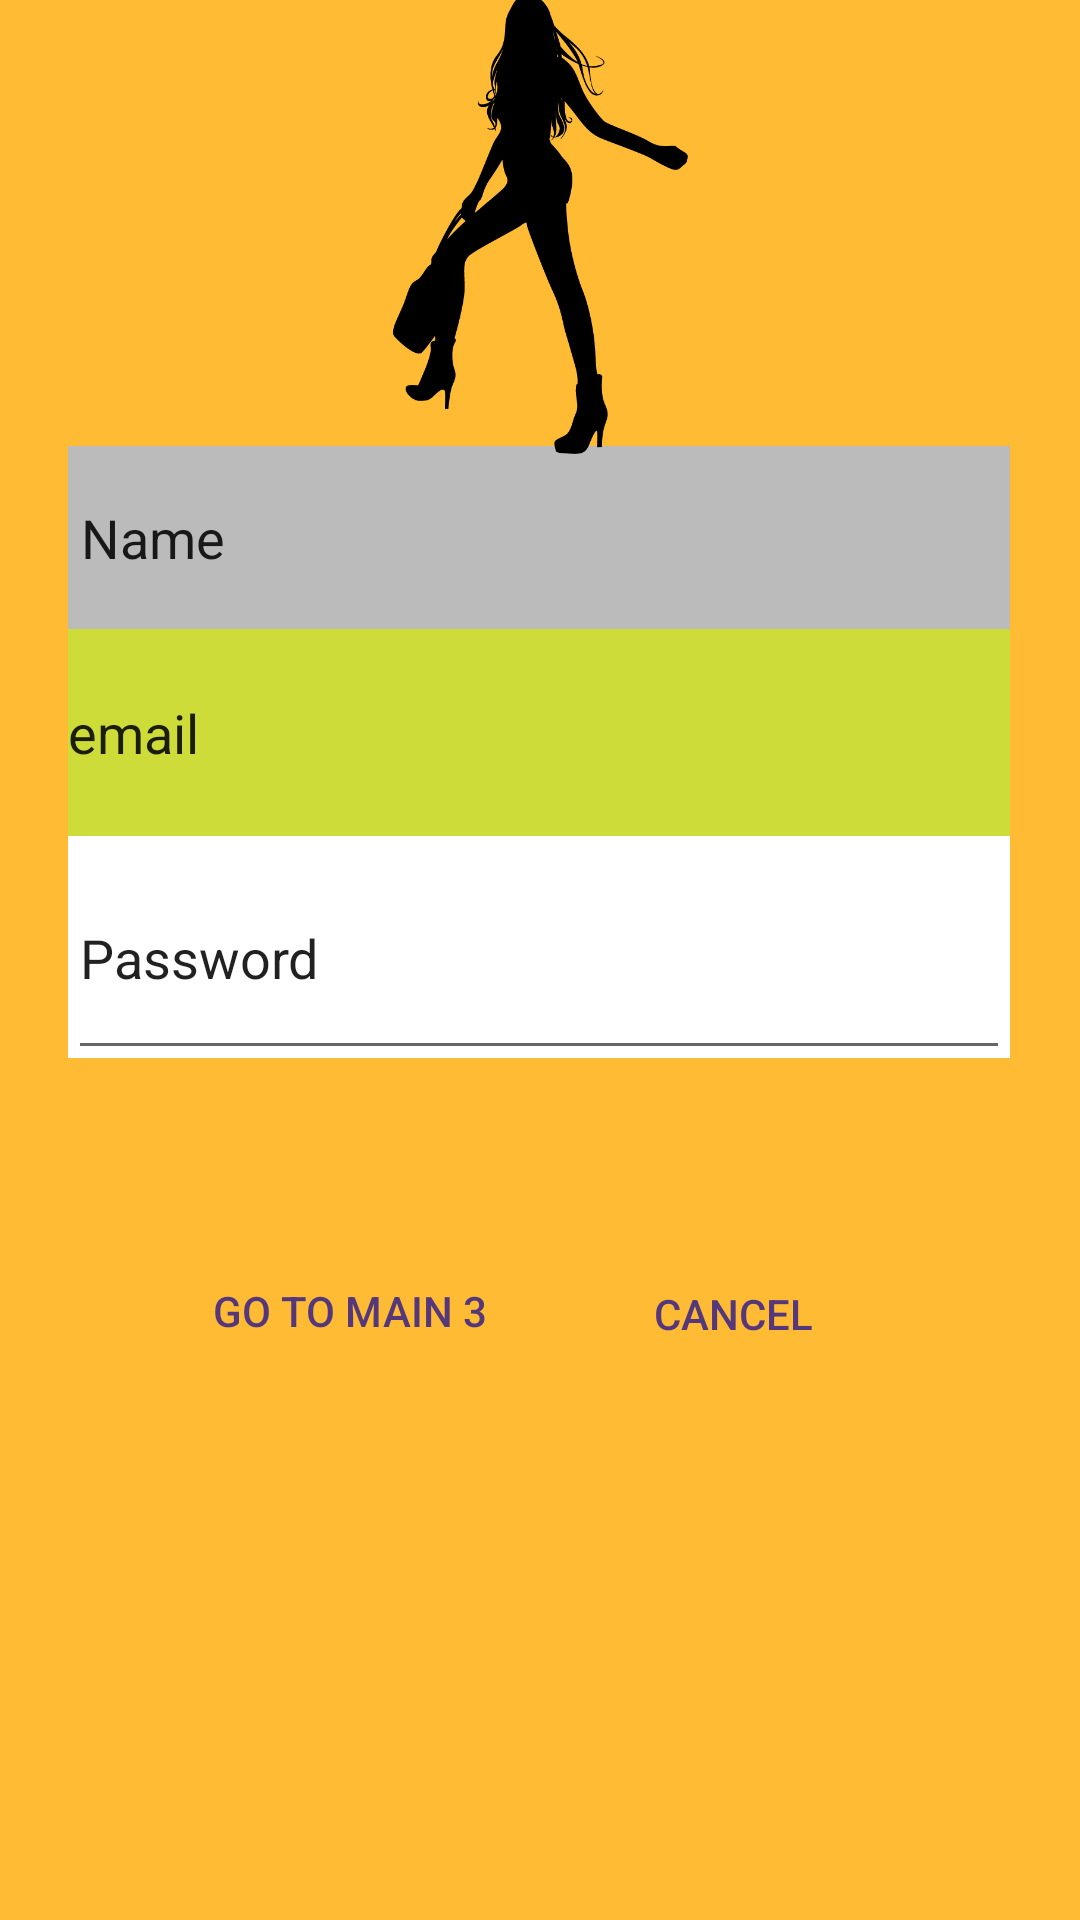

Write the Android layout XML for this screen, with the resource values it uses.
<!-- AndroidManifest.xml: application theme AppTheme -->
<!-- res/layout/activity_singup.xml -->
<androidx.constraintlayout.widget.ConstraintLayout xmlns:android="http://schemas.android.com/apk/res/android"
    xmlns:app="http://schemas.android.com/apk/res-auto"
    xmlns:tools="http://schemas.android.com/tools"
    android:layout_width="match_parent"
    android:layout_height="match_parent"
    android:background="@android:color/holo_orange_light">

    <LinearLayout
        android:id="@+id/linearLayout2"
        android:layout_width="314dp"
        android:layout_height="204dp"
        android:background="@color/textColor"
        android:orientation="vertical"
        android:textColorHighlight="#FFFFFF"
        android:textColorLink="#FFFFFF"
        app:layout_constraintBottom_toBottomOf="parent"
        app:layout_constraintEnd_toEndOf="parent"
        app:layout_constraintHorizontal_bias="0.494"
        app:layout_constraintStart_toStartOf="parent"
        app:layout_constraintTop_toTopOf="parent"
        app:layout_constraintVertical_bias="0.341">


        <EditText
            android:id="@+id/editTextTextPersonName"
            android:layout_width="match_parent"
            android:layout_height="61dp"
            android:background="@color/light_grey"
            android:ems="10"
            android:inputType="textPersonName"
            android:text=" Name"
            android:textColorHighlight="#FFFFFF"
            android:textColorLink="#FFFFFF" />

        <EditText
            android:id="@+id/editTextTextEmailAddress"
            android:layout_width="match_parent"
            android:layout_height="69dp"
            android:background="#CDDC39"
            android:ems="10"
            android:inputType="textEmailAddress"
            android:text="@string/email_hint" />

        <EditText
            android:id="@+id/editTextTextPersonName2"
            android:layout_width="match_parent"
            android:layout_height="78dp"
            android:ems="10"
            android:inputType="textPersonName"
            android:text="Password" />

    </LinearLayout>

    <Button
        android:id="@+id/cancelbutton"
        android:layout_width="159dp"
        android:layout_height="57dp"
        android:layout_alignParentEnd="true"
        android:layout_alignParentRight="true"
        android:layout_marginTop="4dp"
        android:layout_marginEnd="36dp"
        android:layout_marginRight="36dp"
        android:layout_toEndOf="@+id/loginbutton"
        android:layout_toRightOf="@+id/loginbutton"
        android:background="@drawable/button_custom_border"
        android:onClick="openScrolling"
        android:text="@string/string_boton_cancel"
        android:textColor="@color/background_purple"
        app:layout_constraintBottom_toBottomOf="parent"
        app:layout_constraintEnd_toEndOf="parent"
        app:layout_constraintTop_toBottomOf="@+id/linearLayout2"
        app:layout_constraintVertical_bias="0.232" />

    <Button
        android:id="@+id/loginbutton"
        android:layout_width="161dp"
        android:layout_height="57dp"
        android:layout_alignParentTop="true"
        android:layout_alignParentBottom="true"
        android:layout_marginStart="36dp"
        android:background="@drawable/button_custom_border"
        android:onClick="openScrolling"
        android:text="Go to Main 3"
        android:textColor="@color/background_purple"
        app:layout_constraintBottom_toBottomOf="parent"
        app:layout_constraintStart_toStartOf="parent"
        app:layout_constraintTop_toBottomOf="@+id/linearLayout2"
        app:layout_constraintVertical_bias="0.241" />

    <ImageView
        android:id="@+id/imageView4"
        android:layout_width="129dp"
        android:layout_height="153dp"
        app:layout_constraintBottom_toTopOf="@+id/linearLayout2"
        app:layout_constraintEnd_toEndOf="parent"
        app:layout_constraintStart_toStartOf="parent"
        app:layout_constraintTop_toTopOf="parent"
        app:srcCompat="@drawable/chati2" />

</androidx.constraintlayout.widget.ConstraintLayout>
<!-- resources referenced by this layout -->
<resources>
  <color name="background_purple">#55377C</color>
  <color name="light_grey">#BBBBBB</color>
  <color name="textColor">#FFFFFF</color>
  <!-- drawable chati2: png bitmap (drawable-v24, 9723 bytes) -->
  <string name="email_hint">email</string>
  <string name="string_boton_cancel">CANCEL</string>
  <style name="AppTheme" parent="Theme.MaterialComponents.DayNight.NoActionBar">
          <item name="colorPrimary">@color/colorPrimary</item>
          <item name="colorPrimaryDark">@color/colorPrimaryDark</item>
          <item name="colorAccent">@color/colorAccent</item>
      </style>
  <color name="colorPrimary">#3F51B5</color>
  <color name="colorPrimaryDark">#303F9F</color>
  <color name="colorAccent">#3F51B5</color>
</resources>
